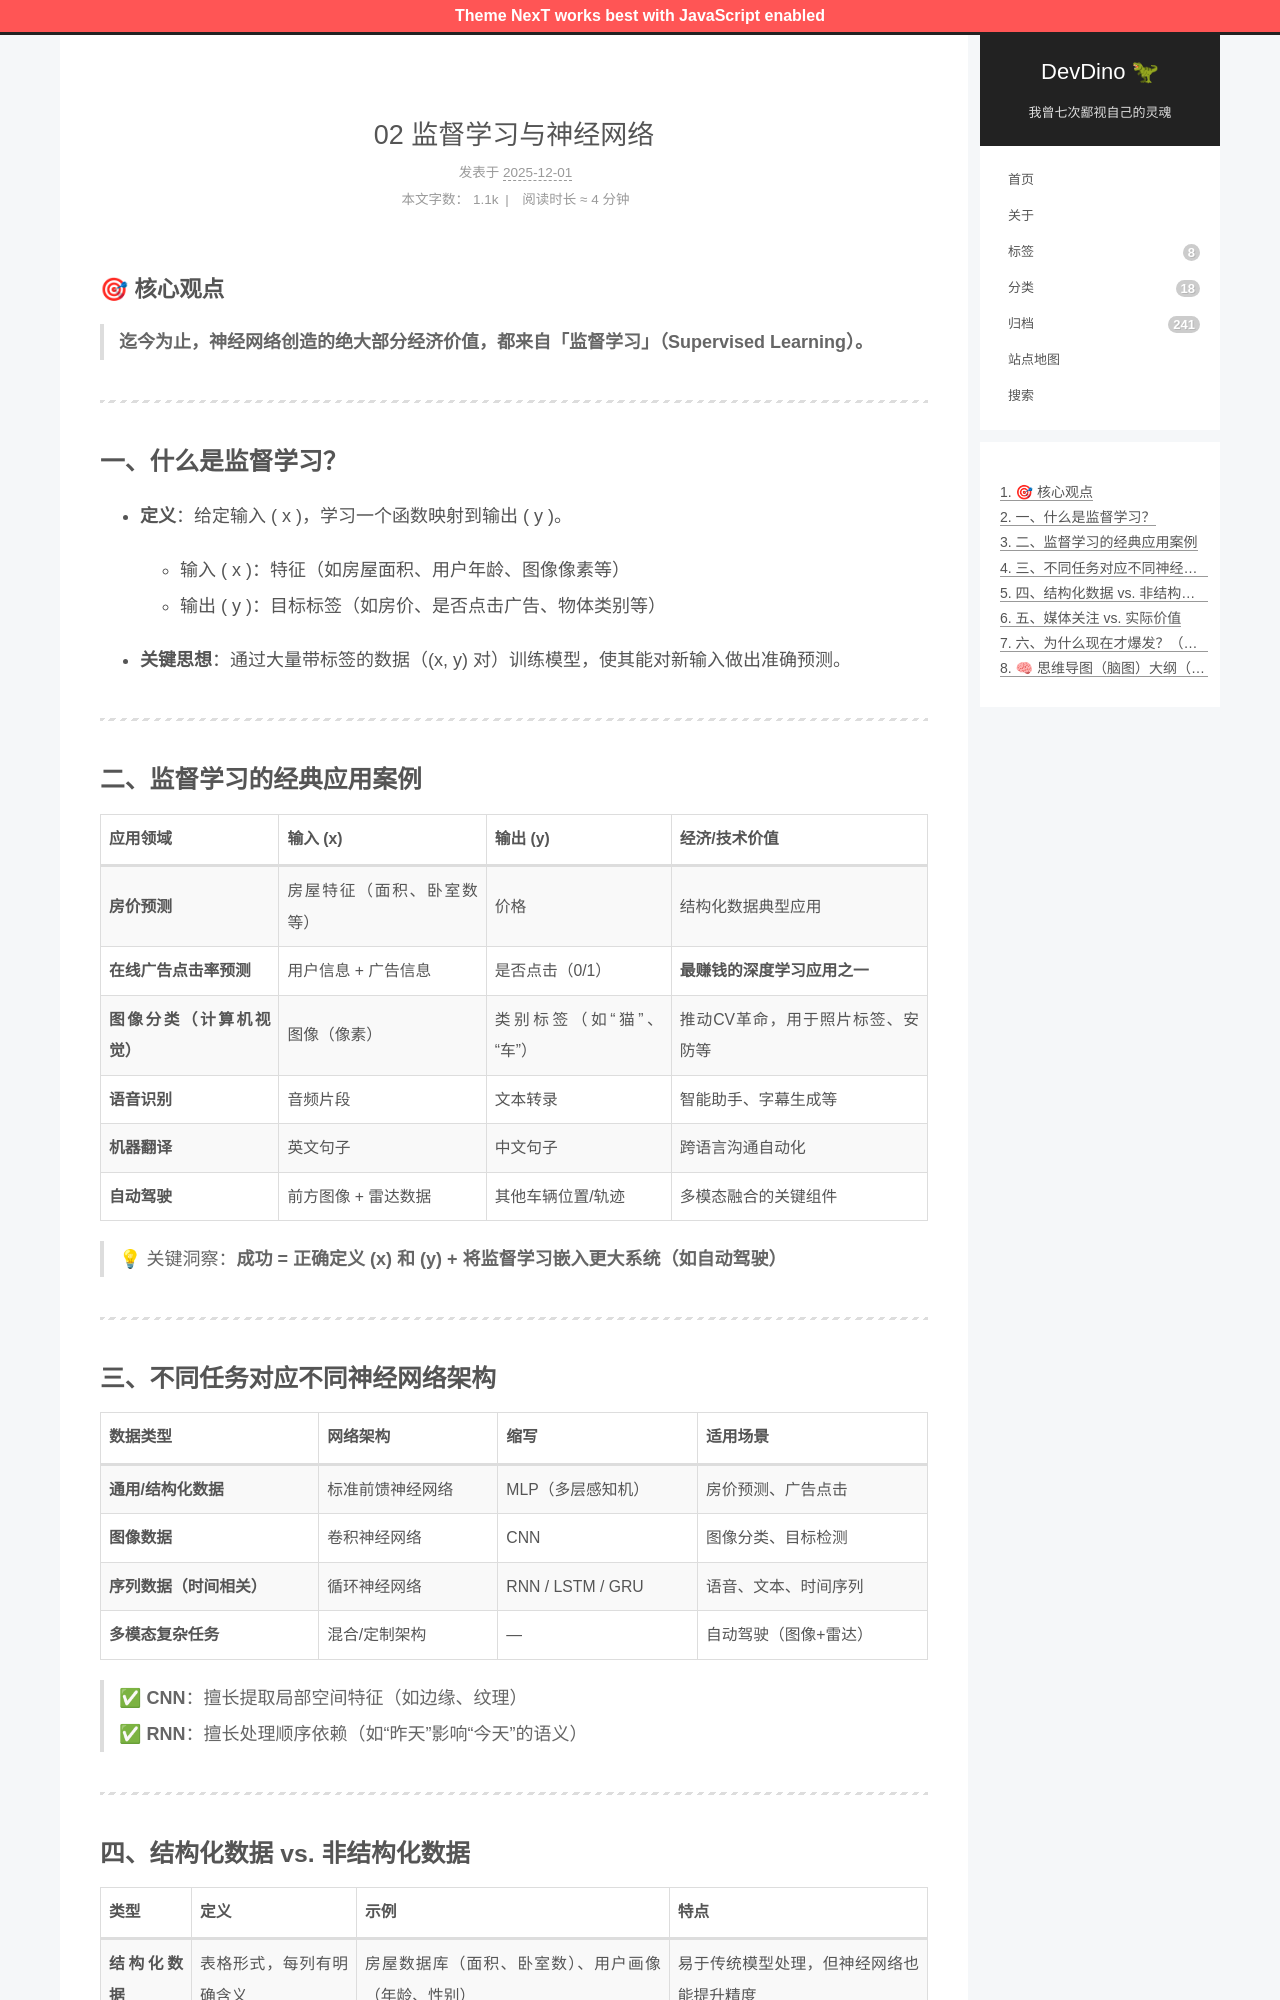

repository: afetmin/blog · page: 02 监督学习与神经网络/index.html · generator: jekyll

---
title: 02 监督学习与神经网络
date: 2025-12-01T20:28:55Z
lastmod: 2025-12-01T21:36:09Z
categories: 神经网络与深度学习
---

### 🎯 核心观点

> **迄今为止，神经网络创造的绝大部分经济价值，都来自「监督学习」（Supervised Learning）。**

---

## 一、什么是监督学习？

- **定义**：给定输入 ( x )，学习一个函数映射到输出 ( y )。

  - 输入 ( x )：特征（如房屋面积、用户年龄、图像像素等）
  - 输出 ( y )：目标标签（如房价、是否点击广告、物体类别等）
- **关键思想**：通过大量带标签的数据（(x, y) 对）训练模型，使其能对新输入做出准确预测。

---

## 二、监督学习的经典应用案例

|应用领域|输入 (x)|输出 (y)|经济/技术价值|
| ----------| ----------------------------| ------------------------------| ----------------------------------|
|**房价预测**|房屋特征（面积、卧室数等）|价格|结构化数据典型应用|
|**在线广告点击率预测**|用户信息 + 广告信息|是否点击（0/1）|**最赚钱的深度学习应用之一**|
|**图像分类（计算机视觉）**|图像（像素）|类别标签（如“猫”、“车”）|推动CV革命，用于照片标签、安防等|
|**语音识别**|音频片段|文本转录|智能助手、字幕生成等|
|**机器翻译**|英文句子|中文句子|跨语言沟通自动化|
|**自动驾驶**|前方图像 + 雷达数据|其他车辆位置/轨迹|多模态融合的关键组件|

> 💡 关键洞察：**成功**  **=**  **正确定义 (x) 和 (y) + 将监督学习嵌入更大系统（如自动驾驶）**

---
